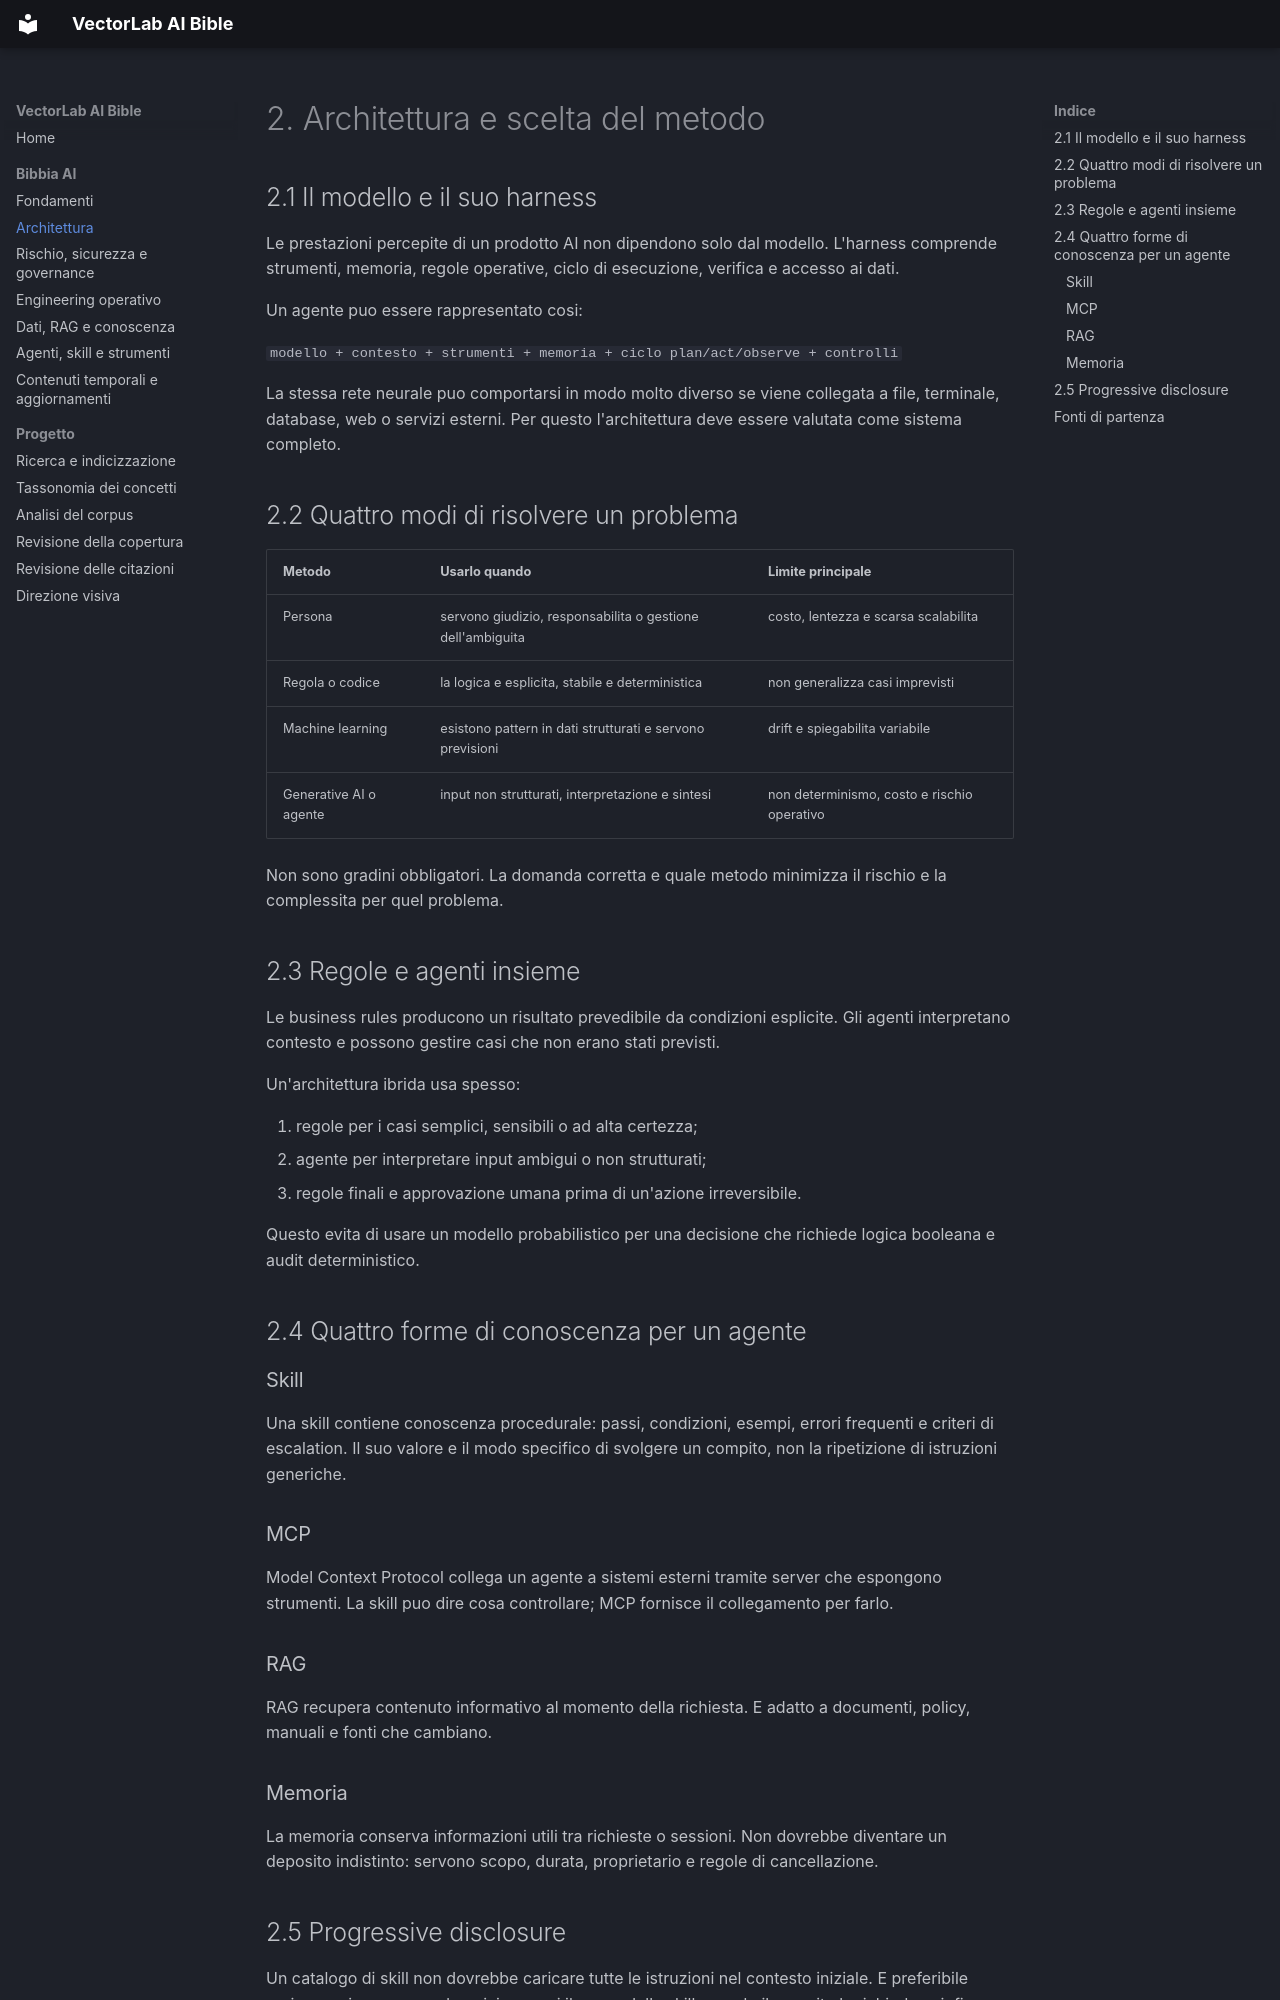

repository: vectorlab-cg/Ai-Bible · page: bible/02-architettura/index.html · generator: mkdocs

# 2. Architettura e scelta del metodo

## 2.1 Il modello e il suo harness

Le prestazioni percepite di un prodotto AI non dipendono solo dal modello. L'harness comprende strumenti, memoria, regole operative, ciclo di esecuzione, verifica e accesso ai dati.

Un agente puo essere rappresentato cosi:

`modello + contesto + strumenti + memoria + ciclo plan/act/observe + controlli`

La stessa rete neurale puo comportarsi in modo molto diverso se viene collegata a file, terminale, database, web o servizi esterni. Per questo l'architettura deve essere valutata come sistema completo.

## 2.2 Quattro modi di risolvere un problema

| Metodo | Usarlo quando | Limite principale |
|---|---|---|
| Persona | servono giudizio, responsabilita o gestione dell'ambiguita | costo, lentezza e scarsa scalabilita |
| Regola o codice | la logica e esplicita, stabile e deterministica | non generalizza casi imprevisti |
| Machine learning | esistono pattern in dati strutturati e servono previsioni | drift e spiegabilita variabile |
| Generative AI o agente | input non strutturati, interpretazione e sintesi | non determinismo, costo e rischio operativo |

Non sono gradini obbligatori. La domanda corretta e quale metodo minimizza il rischio e la complessita per quel problema.

## 2.3 Regole e agenti insieme

Le business rules producono un risultato prevedibile da condizioni esplicite. Gli agenti interpretano contesto e possono gestire casi che non erano stati previsti.

Un'architettura ibrida usa spesso:

1. regole per i casi semplici, sensibili o ad alta certezza;
2. agente per interpretare input ambigui o non strutturati;
3. regole finali e approvazione umana prima di un'azione irreversibile.

Questo evita di usare un modello probabilistico per una decisione che richiede logica booleana e audit deterministico.

## 2.4 Quattro forme di conoscenza per un agente

### Skill

Una skill contiene conoscenza procedurale: passi, condizioni, esempi, errori frequenti e criteri di escalation. Il suo valore e il modo specifico di svolgere un compito, non la ripetizione di istruzioni generiche.

### MCP

Model Context Protocol collega un agente a sistemi esterni tramite server che espongono strumenti. La skill puo dire cosa controllare; MCP fornisce il collegamento per farlo.

### RAG

RAG recupera contenuto informativo al momento della richiesta. E adatto a documenti, policy, manuali e fonti che cambiano.

### Memoria

La memoria conserva informazioni utili tra richieste o sessioni. Non dovrebbe diventare un deposito indistinto: servono scopo, durata, proprietario e regole di cancellazione.
